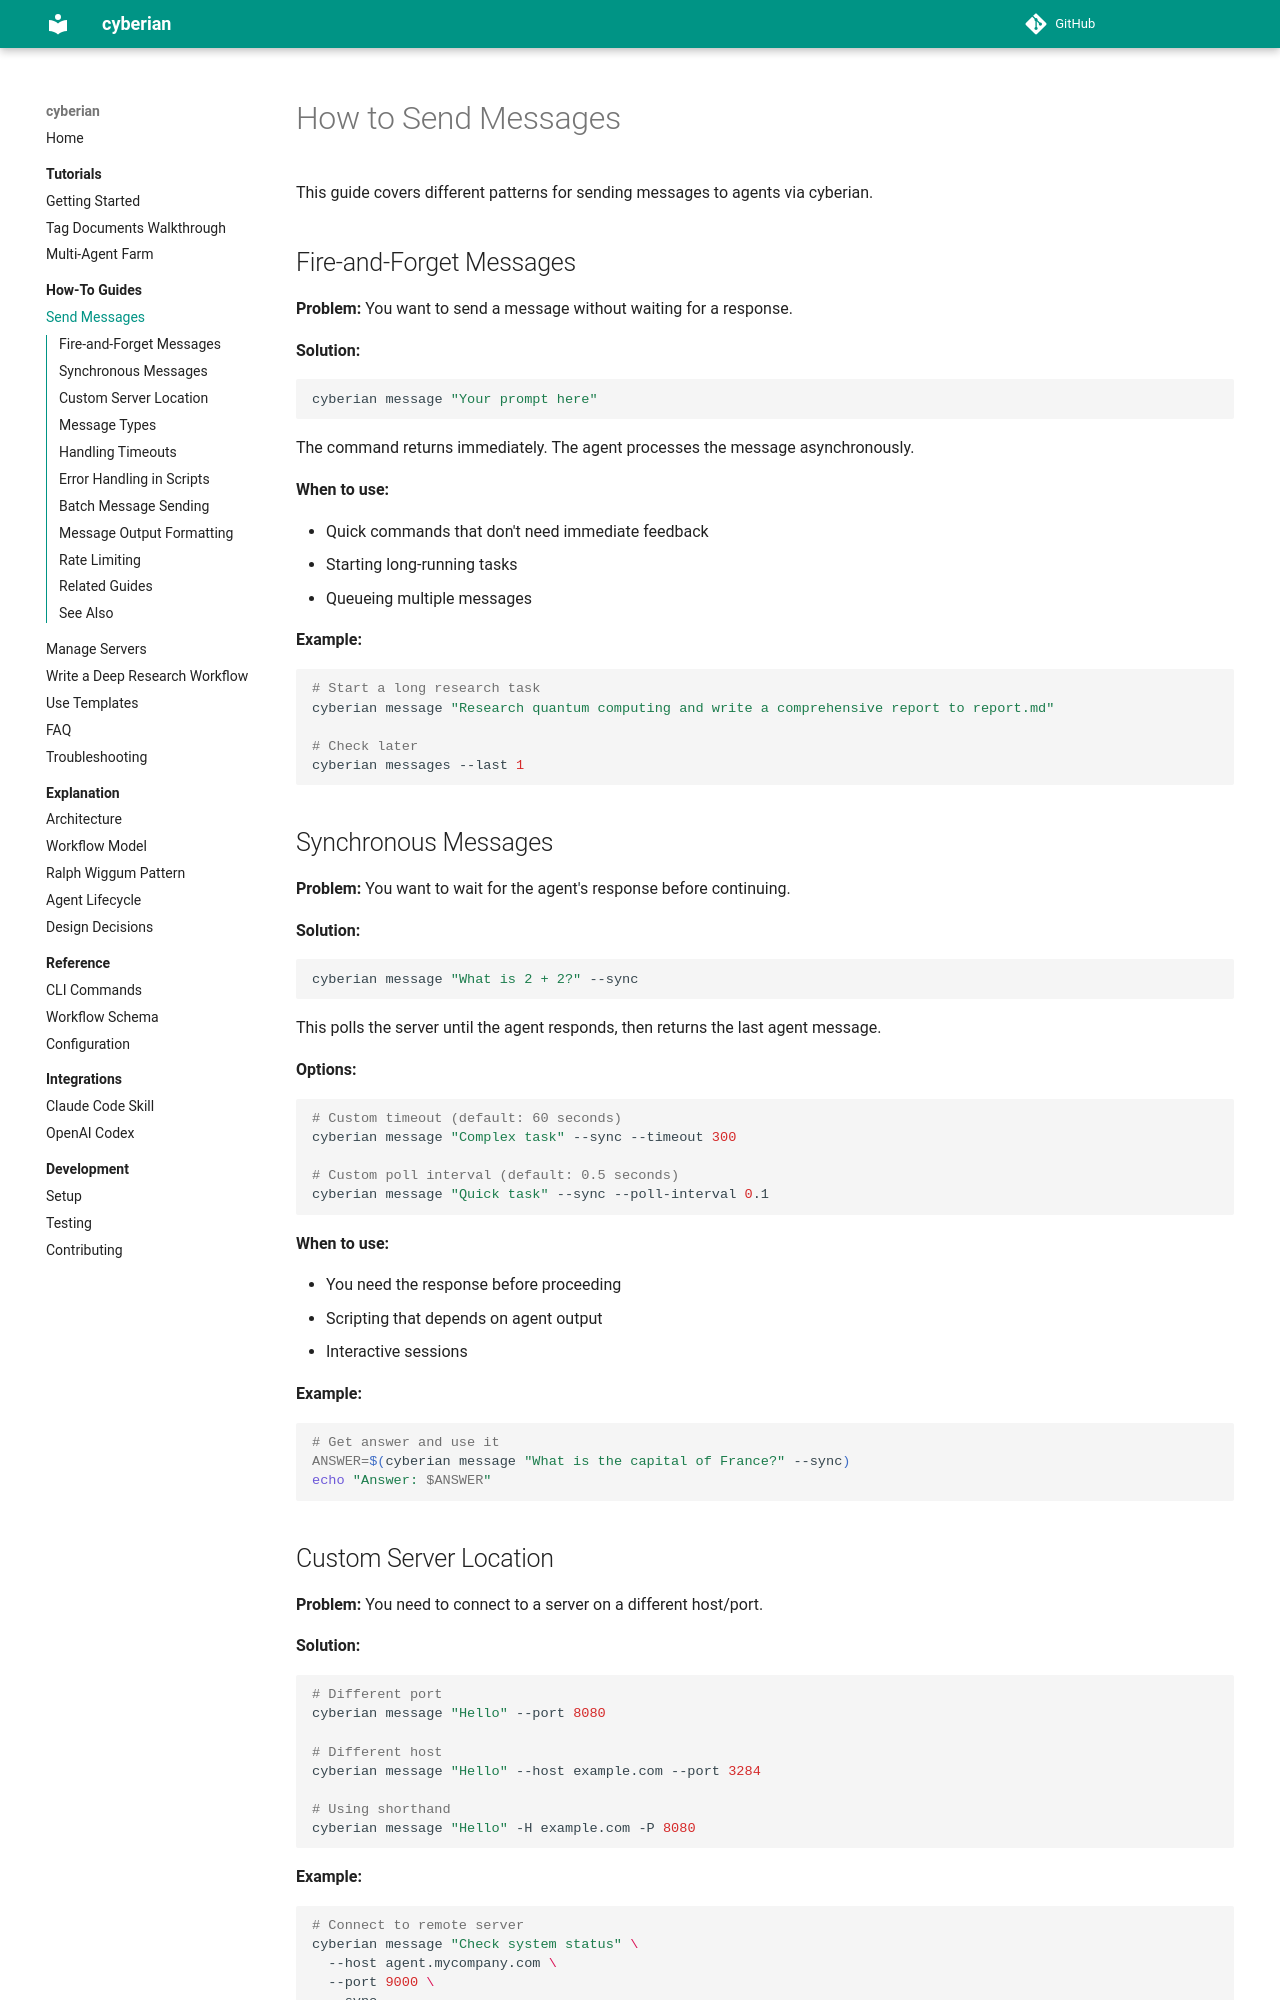

repository: contextualizer-ai/cyberian · page: how-to/send-messages/index.html · generator: mkdocs

# How to Send Messages

This guide covers different patterns for sending messages to agents via cyberian.

## Fire-and-Forget Messages

**Problem:** You want to send a message without waiting for a response.

**Solution:**

```bash
cyberian message "Your prompt here"
```

The command returns immediately. The agent processes the message asynchronously.

**When to use:**

- Quick commands that don't need immediate feedback
- Starting long-running tasks
- Queueing multiple messages

**Example:**

```bash
# Start a long research task
cyberian message "Research quantum computing and write a comprehensive report to report.md"

# Check later
cyberian messages --last 1
```

## Synchronous Messages

**Problem:** You want to wait for the agent's response before continuing.

**Solution:**

```bash
cyberian message "What is 2 + 2?" --sync
```

This polls the server until the agent responds, then returns the last agent message.

**Options:**

```bash
# Custom timeout (default: 60 seconds)
cyberian message "Complex task" --sync --timeout 300

# Custom poll interval (default: 0.5 seconds)
cyberian message "Quick task" --sync --poll-interval 0.1
```

**When to use:**

- You need the response before proceeding
- Scripting that depends on agent output
- Interactive sessions

**Example:**

```bash
# Get answer and use it
ANSWER=$(cyberian message "What is the capital of France?" --sync)
echo "Answer: $ANSWER"
```

## Custom Server Location

**Problem:** You need to connect to a server on a different host/port.

**Solution:**

```bash
# Different port
cyberian message "Hello" --port 8080

# Different host
cyberian message "Hello" --host example.com --port 3284

# Using shorthand
cyberian message "Hello" -H example.com -P 8080
```

**Example:**

```bash
# Connect to remote server
cyberian message "Check system status" \
  --host agent.mycompany.com \
  --port 9000 \
  --sync
```
